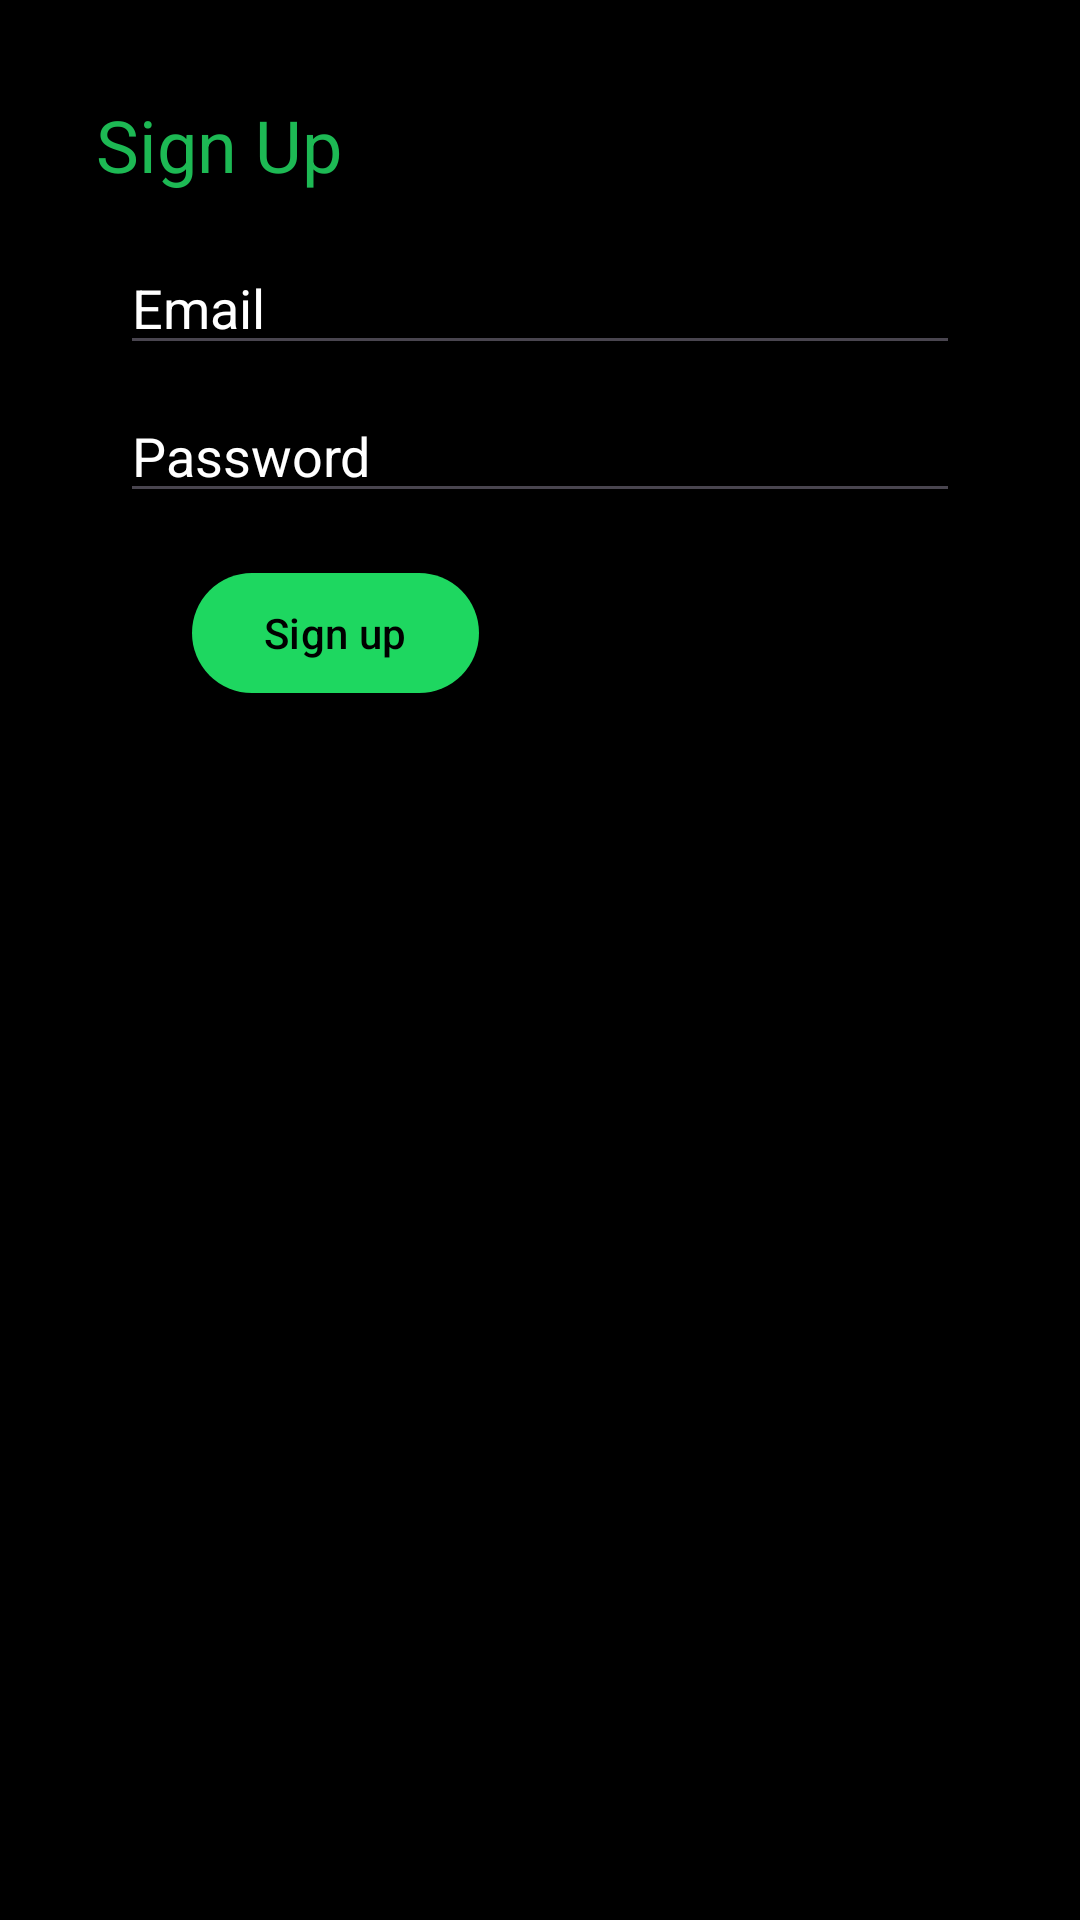

Here is an Android app screen rendered from its layout file. Give the layout XML and the strings, colors and styles it references.
<!-- AndroidManifest.xml: application theme Theme.SpotifyApp -->
<!-- res/layout/fragment_sign_up.xml -->
<LinearLayout xmlns:android="http://schemas.android.com/apk/res/android"
    xmlns:app="http://schemas.android.com/apk/res-auto"
    xmlns:tools="http://schemas.android.com/tools"
    android:id="@+id/container"
    android:layout_width="match_parent"
    android:layout_height="match_parent"
    android:orientation="vertical"
    android:paddingLeft="@dimen/fragment_horizontal_margin"
    android:paddingTop="@dimen/fragment_vertical_margin"
    android:paddingRight="@dimen/fragment_horizontal_margin"
    android:paddingBottom="@dimen/fragment_vertical_margin"
    android:background="@color/black"
    tools:context=".ui.login.SignUpFragment">

    <TextView
        android:id="@+id/login_header"
        android:layout_width="match_parent"
        android:layout_height="wrap_content"
        android:text="Sign Up"
        android:textSize="24sp"
        app:layout_constraintStart_toStartOf="parent"
        app:layout_constraintTop_toTopOf="parent"
        android:layout_marginStart="16dp"
        android:layout_marginTop="16dp"
        android:textColor="#1DB954"/>

    <EditText
        android:id="@+id/email"
        android:layout_width="match_parent"
        android:layout_height="wrap_content"
        android:layout_marginStart="24dp"
        android:layout_marginTop="16dp"
        android:layout_marginEnd="24dp"
        android:autofillHints="@string/prompt_email"
        android:textColor="@color/white"
        android:hint="@string/prompt_email"
        android:textColorHint="@android:color/white"
        android:inputType="textEmailAddress"
        android:selectAllOnFocus="true" />

    <EditText
        android:id="@+id/password"
        android:layout_width="match_parent"
        android:layout_height="wrap_content"
        android:layout_marginStart="24dp"
        android:layout_marginTop="8dp"
        android:layout_marginEnd="24dp"
        android:autofillHints="@string/prompt_password"
        android:textColor="@color/white"
        android:hint="@string/prompt_password"
        android:imeActionLabel="@string/action_sign_up"
        android:textColorHint="@android:color/white"
        android:imeOptions="actionDone"
        android:inputType="textPassword"
        android:selectAllOnFocus="true" />

    <com.google.android.material.button.MaterialButton
        android:id="@+id/signup_submit_button"
        android:layout_width="wrap_content"
        android:layout_height="wrap_content"
        android:layout_gravity="start"
        android:layout_marginStart="48dp"
        android:layout_marginTop="16dp"
        android:layout_marginEnd="48dp"
        android:layout_marginBottom="64dp"
        android:enabled="false"
        android:text="@string/action_sign_up"
        app:backgroundTint="#1ED760"
        android:textColor="#000000" />

    <com.google.android.material.button.MaterialButton
        android:id="@+id/connect_spotify_button"
        android:layout_width="wrap_content"
        android:layout_height="wrap_content"
        android:text="Connect with Spotify"
        app:backgroundTint="#1ED760"
        android:visibility="invisible"
        android:textColor="#000000"/>
</LinearLayout>
<!-- resources referenced by this layout -->
<resources>
  <dimen name="fragment_horizontal_margin">16dp</dimen>
  <dimen name="fragment_vertical_margin">16dp</dimen>
  <string name="action_sign_up">Sign up</string>
  <string name="prompt_email">Email</string>
  <string name="prompt_password">Password</string>
  <style name="Theme.SpotifyApp" parent="Base.Theme.SpotifyApp" />
  <style name="Base.Theme.SpotifyApp" parent="Theme.Material3.DayNight.NoActionBar">
          
          
      </style>
  <!-- not gathered from this repository: default colours our renderer supplied (Android Studio template values) -->
  <color name="black">#FF000000</color>
  <color name="white">#FFFFFFFF</color>
</resources>
